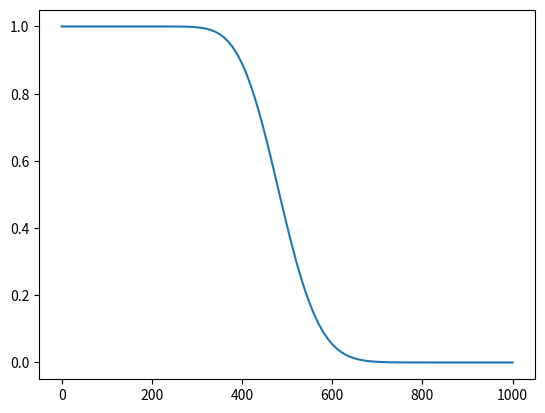
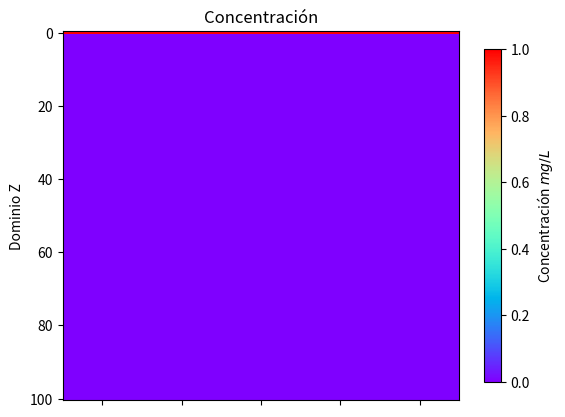

The matplotlib source for these figures, in order:
# -*- coding: utf-8 -*-
"""
Created on Mon Nov 30 13:40:51 2020

[redacted]
"""
#Solución para la ecuación de transporte con flujo en estado estacionario
#Utilizando diferencias finitas centradas en el tiempo, con el método de 
#diferencias hacia atrás en el tiempo usando upwind
import numpy as np
import matplotlib.pyplot as plt
import matplotlib.animation as animation


q = 0.24#m/d
porosidad = 0.25
vz = q#/porosidad #cm/d
R = 1 #Retardación
dt = 1#dia
dz = 10 #cm
L = 100
T = 2000#pasos
D = 0.001 #dispersión
dominio = np.linspace(0, L*dz, L+1)

#upwind
Dh = D*(1 + (vz*dz)/(2*D))

##Fuente/reacción
reac = 0#-0.1
#Condiciones iniciales
condicion = np.zeros(L+1)
condicion[0] = 1
frontera = 1
incognitas = L


a = (Dh * dt)/(R*dz**2)
b = (vz * dt)/(R*2 * dz)

## tamaño del dominio
#pasos de tiempo

soluciones = [np.array([condicion])]

for t in range(T):#ciclo de tiempo
    matriz = np.zeros((incognitas, incognitas))
    vector = np.zeros(incognitas)
    for x in range(L):
        if x == 0:
            matriz[x,x] = 1 + 2*a
            matriz[x,x+1] = -a + b
                
            vector[x] =  condicion[x+1] + (a+b)*frontera + reac
                
        elif 0 < x < L-1:
            matriz[x,x+1] = -a + b
            matriz[x,x] = 1 + 2*a
            matriz[x,x-1] = -(a+b)
                
            vector[x] = condicion[x+1] + reac
        
        elif x == L-1:
            matriz[x,x-1] = -(a+b)
            matriz[x,x] = 1+a+b
                
            vector[x] = condicion[x+1] + reac
    
    sol = np.linalg.solve(matriz, vector)
    condicion[1:] = sol[:]
    soluciones.append(np.array([condicion]))


plt.plot(dominio, soluciones[-1].T, label='Upwind')


# fps = 30
# nSeconds = 5
# snapshots = [ np.random.rand(1,5) for _ in range( nSeconds * fps ) ]

# # First set up the figure, the axis, and the plot element we want to animate
fig, ax = plt.subplots()
ax.set(ylabel = 'Dominio Z', title='Concentración') 

im = ax.imshow(soluciones[0].T, aspect='auto', cmap='rainbow')
ax.xaxis.set_ticklabels('')
cbar = fig.colorbar(im, spacing='proportional',
                    shrink=0.9, ax=ax)
cbar.set_label("Concentración $mg/L$")

#plt.axis('off')
def animate_func(i):
    
    im.set_array(soluciones[i].T)
    ax.set
    return [im]

anim = animation.FuncAnimation(fig, 
                               animate_func,#, 
                               frames = len(soluciones),
                               repeat=False
                                #interval = 1000 / fps, # in ms
                                )

